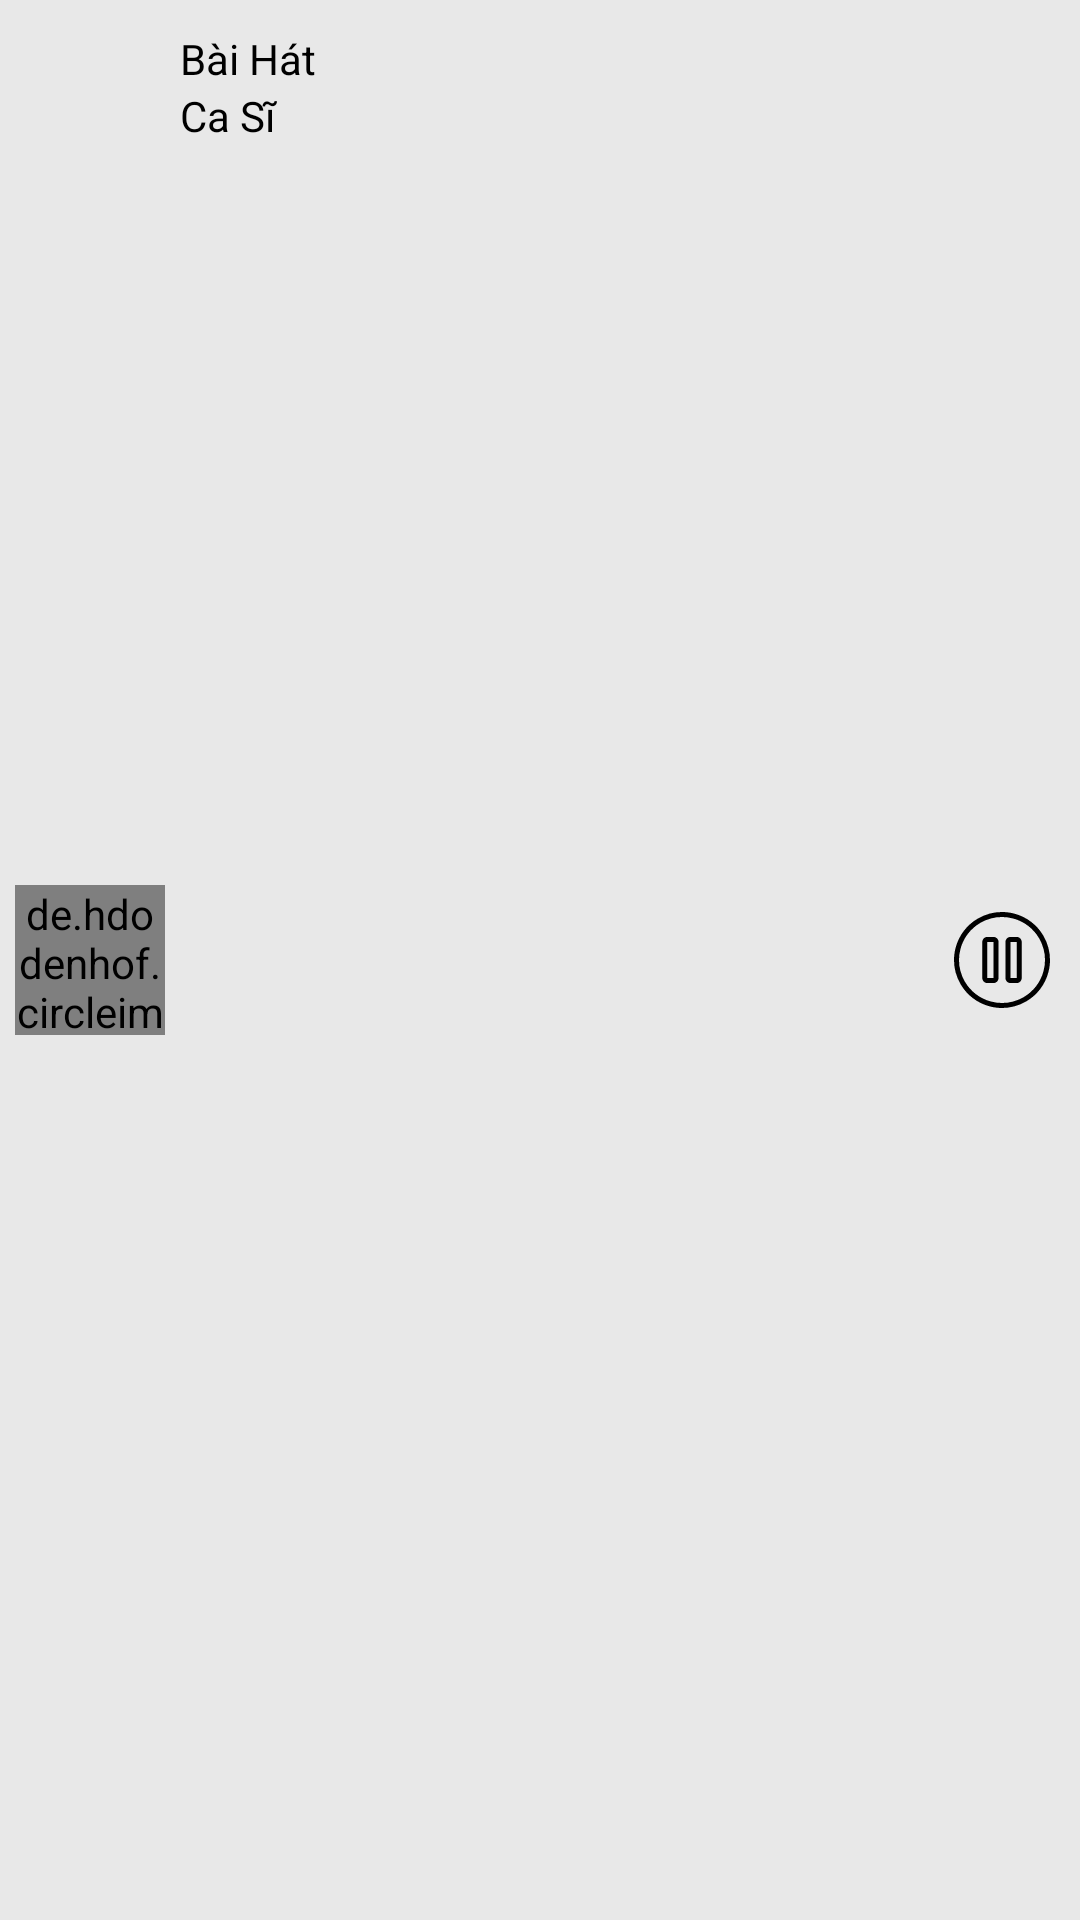

Reconstruct the res/layout file that produces this screen, plus the resources it refers to.
<!-- AndroidManifest.xml: application theme AppTheme -->
<!-- res/layout/layout_current_song.xml -->
<?xml version="1.0" encoding="utf-8"?>
<RelativeLayout xmlns:android="http://schemas.android.com/apk/res/android"
    android:layout_width="match_parent"
    android:layout_height="wrap_content"
    android:background="#e8e8e8"
    android:padding="5dp">

    <de.hdodenhof.circleimageview.CircleImageView
        android:id="@+id/iv_current_song"
        android:layout_width="50dp"
        android:layout_height="50dp"
        android:layout_centerVertical="true"
        android:src="@drawable/ic_song" />

    <TextView
        android:id="@+id/tv_current_song"
        style="?android:textAppearanceSmall"
        android:layout_width="wrap_content"
        android:layout_height="wrap_content"
        android:layout_marginLeft="5dp"
        android:layout_marginRight="5dp"
        android:layout_marginTop="5dp"
        android:layout_toLeftOf="@id/ic_previous"
        android:layout_toRightOf="@id/iv_current_song"
        android:ellipsize="end"
        android:maxLines="1"
        android:text="@string/song"
        android:textColor="@color/colorBlack" />

    <TextView
        android:id="@+id/tv_current_artist"
        style="?android:textAppearanceSmall"
        android:layout_width="wrap_content"
        android:layout_height="wrap_content"
        android:layout_below="@id/tv_current_song"
        android:layout_marginLeft="5dp"
        android:layout_marginRight="5dp"
        android:layout_toLeftOf="@id/ic_previous"
        android:layout_toRightOf="@id/iv_current_song"
        android:ellipsize="end"
        android:maxLines="1"
        android:text="@string/artist"
        android:textColor="@color/colorBlack" />

    <ImageView
        android:id="@+id/ic_previous"
        android:layout_width="wrap_content"
        android:layout_height="wrap_content"
        android:layout_centerVertical="true"
        android:layout_marginRight="5dp"
        android:layout_toLeftOf="@id/ic_play_pause"
        android:src="@drawable/ic_previous" />

    <ImageView
        android:id="@+id/ic_play_pause"
        android:layout_width="wrap_content"
        android:layout_height="wrap_content"
        android:layout_centerVertical="true"
        android:layout_marginRight="5dp"
        android:layout_toLeftOf="@id/ic_next"
        android:src="@drawable/pause_btn" />

    <ImageView
        android:id="@+id/ic_next"
        android:layout_width="wrap_content"
        android:layout_height="wrap_content"
        android:layout_alignParentRight="true"
        android:layout_centerVertical="true"
        android:src="@drawable/ic_next" />
</RelativeLayout>
<!-- resources referenced by this layout -->
<resources>
  <color name="colorBlack">#000000</color>
  <!-- drawable ic_song: vector/xml drawable (drawable-hdpi, 3157 chars, omitted) -->
  <!-- drawable pause_btn (drawable) -->
  <vector xmlns:android="http://schemas.android.com/apk/res/android"
      android:width="32dp"
      android:height="32dp"
      android:viewportHeight="512"
      android:viewportWidth="512">
      <path
          android:fillColor="#000000"
          android:pathData="M477.607,128.055C443.432,68.861 388.25,26.52 322.229,8.83C256.207,-8.862 187.249,0.218 128.055,34.393C68.862,68.57 26.52,123.75 8.83,189.771c-17.69,66.022 -8.611,134.981 25.564,194.174c34.175,59.194 89.355,101.535 155.377,119.225c22.046,5.908 44.417,8.83 66.644,8.83c44.339,-0.001 88.101,-11.629 127.529,-34.395c59.193,-34.175 101.535,-89.355 119.225,-155.377C520.861,256.207 511.782,187.248 477.607,128.055zM477.431,315.333c-15.849,59.146 -53.78,108.579 -106.81,139.197c-53.028,30.616 -114.806,38.748 -173.952,22.901c-59.147,-15.849 -108.581,-53.78 -139.197,-106.81c-30.616,-53.028 -38.75,-114.807 -22.901,-173.954c15.849,-59.146 53.78,-108.579 106.81,-139.197c35.325,-20.395 74.523,-30.812 114.249,-30.812c19.91,0 39.958,2.62 59.705,7.91c59.147,15.849 108.581,53.78 139.197,106.81C485.146,194.407 493.279,256.186 477.431,315.333z" />
      <path
          android:fillColor="#000000"
          android:pathData="M210.706,133.118h-33.12c-14.694,0 -26.648,11.954 -26.648,26.648v192.468c0,14.694 11.954,26.648 26.648,26.648h33.12c14.694,0 26.648,-11.954 26.648,-26.648V159.766C237.354,145.072 225.4,133.118 210.706,133.118zM210.706,352.234h-33.12V159.766h33.12l0.017,192.466C210.723,352.232 210.718,352.234 210.706,352.234z" />
      <path
          android:fillColor="#000000"
          android:pathData="M334.416,133.118h-33.12c-14.694,0 -26.648,11.954 -26.648,26.648v192.468c0,14.694 11.954,26.648 26.648,26.648h33.12c14.694,0 26.648,-11.954 26.648,-26.648V159.766C361.064,145.072 349.109,133.118 334.416,133.118zM334.414,352.234h-33.12V159.766h33.12l0.017,192.466C334.432,352.232 334.426,352.234 334.414,352.234z" />
  </vector>
  <string name="artist">Ca Sĩ</string>
  <string name="song">Bài Hát</string>
  <style name="AppTheme" parent="Theme.AppCompat.Light.NoActionBar">
          
          <item name="colorPrimary">@color/colorPrimary</item>
          <item name="colorPrimaryDark">@color/colorPrimaryDark</item>
          <item name="colorAccent">@color/colorAccent</item>
      </style>
  <color name="colorPrimary">#3F51B5</color>
  <color name="colorPrimaryDark">#303F9F</color>
  <color name="colorAccent">#95C3D7</color>
</resources>
